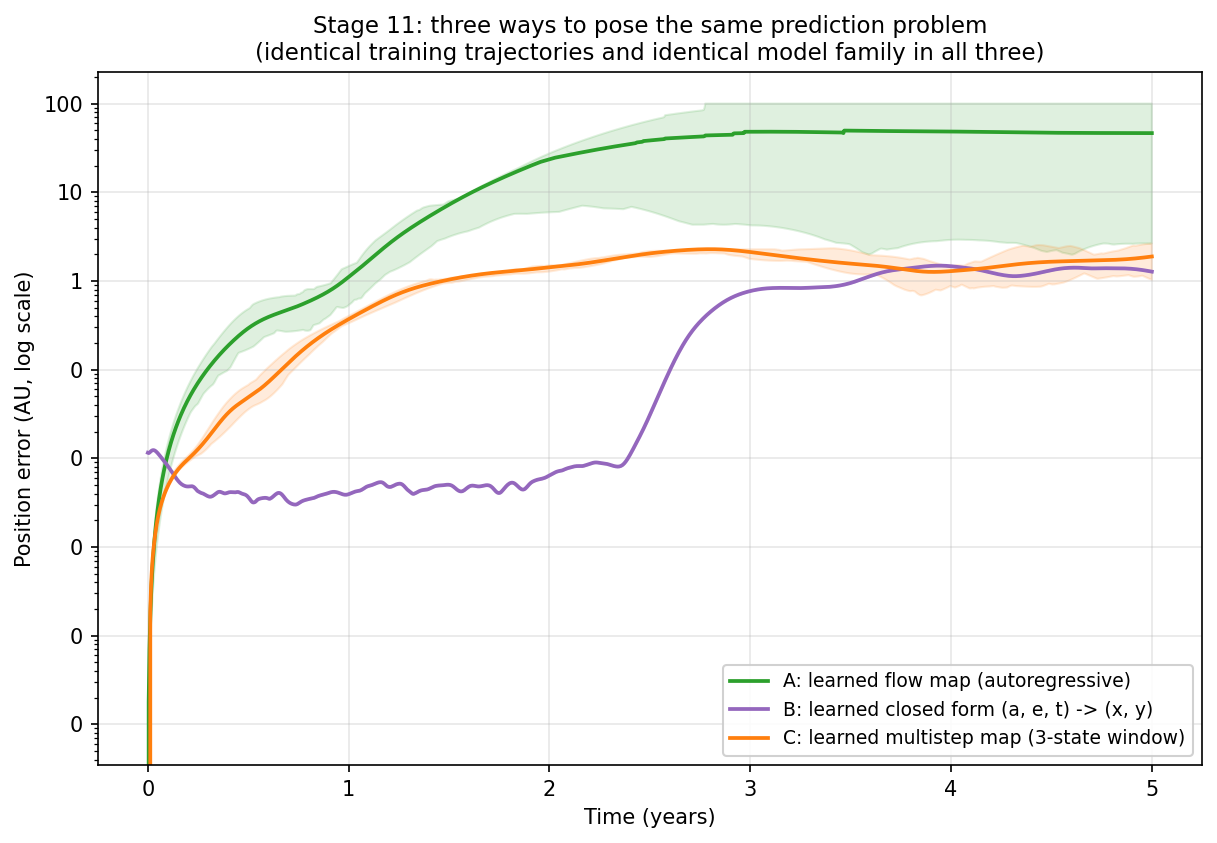

Data behind this chart, as committed beside it:
approach, t, mean, q25, q75
A_flow_map, 0.0, 0.0, 0.0, 0.0
A_flow_map, 0.004, 1.770388738860619e-05, 7.853823660699308e-06, 2.3039078620596457e-05
A_flow_map, 0.008, 7.08545048517931e-05, 3.146139958936676e-05, 9.217284921185012e-05
A_flow_map, 0.012, 0.0001595, 7.095085311093987e-05, 0.0002075
A_flow_map, 0.016, 0.0002838, 0.0001265, 0.0003691
A_flow_map, 0.02, 0.0004439, 0.0001984, 0.0005771
A_flow_map, 0.024, 0.0006397, 0.0002869, 0.0008318
A_flow_map, 0.028, 0.0008716, 0.0003923, 0.001133
A_flow_map, 0.032, 0.001139, 0.0005151, 0.001482
A_flow_map, 0.036, 0.001444, 0.0006557, 0.001878
A_flow_map, 0.04, 0.001784, 0.0008145, 0.002321
A_flow_map, 0.044, 0.002161, 0.0009922, 0.002813
A_flow_map, 0.048, 0.002574, 0.001189, 0.003352
A_flow_map, 0.052, 0.003025, 0.001406, 0.003941
A_flow_map, 0.056, 0.003512, 0.001643, 0.004579
A_flow_map, 0.06, 0.004035, 0.001901, 0.005266
A_flow_map, 0.064, 0.004596, 0.002181, 0.006003
A_flow_map, 0.068, 0.005194, 0.002484, 0.00679
A_flow_map, 0.072, 0.005829, 0.002808, 0.007629
A_flow_map, 0.076, 0.006502, 0.003157, 0.008519
A_flow_map, 0.08, 0.007211, 0.003529, 0.009461
A_flow_map, 0.084, 0.007958, 0.00393, 0.01046
A_flow_map, 0.088, 0.008743, 0.004358, 0.0115
A_flow_map, 0.092, 0.009564, 0.004813, 0.0126
A_flow_map, 0.096, 0.01042, 0.005295, 0.01376
A_flow_map, 0.1, 0.01132, 0.005805, 0.01497
A_flow_map, 0.104, 0.01225, 0.006343, 0.01624
A_flow_map, 0.108, 0.01322, 0.00691, 0.01756
A_flow_map, 0.112, 0.01423, 0.007507, 0.01894
A_flow_map, 0.116, 0.01528, 0.008133, 0.02037
A_flow_map, 0.12, 0.01636, 0.008789, 0.02187
A_flow_map, 0.124, 0.01748, 0.009475, 0.02342
A_flow_map, 0.128, 0.01864, 0.01019, 0.02503
A_flow_map, 0.132, 0.01983, 0.01094, 0.02671
A_flow_map, 0.136, 0.02106, 0.01172, 0.02844
A_flow_map, 0.14, 0.02233, 0.01253, 0.03024
A_flow_map, 0.144, 0.02363, 0.01337, 0.03209
A_flow_map, 0.148, 0.02497, 0.01425, 0.03401
A_flow_map, 0.152, 0.02635, 0.01515, 0.036
A_flow_map, 0.156, 0.02776, 0.01609, 0.03805
A_flow_map, 0.16, 0.02921, 0.01706, 0.04016
A_flow_map, 0.164, 0.03069, 0.01806, 0.04234
A_flow_map, 0.168, 0.03221, 0.01909, 0.04459
A_flow_map, 0.172, 0.03377, 0.02015, 0.0469
A_flow_map, 0.176, 0.03536, 0.02124, 0.04929
A_flow_map, 0.18, 0.03699, 0.02237, 0.05174
A_flow_map, 0.184, 0.03865, 0.02352, 0.05424
A_flow_map, 0.188, 0.04035, 0.0247, 0.0568
A_flow_map, 0.192, 0.04208, 0.02592, 0.05943
A_flow_map, 0.196, 0.04385, 0.02716, 0.06214
A_flow_map, 0.2, 0.04566, 0.02843, 0.06491
A_flow_map, 0.204, 0.0475, 0.02973, 0.06776
A_flow_map, 0.208, 0.04937, 0.03105, 0.07068
A_flow_map, 0.212, 0.05128, 0.0324, 0.07367
A_flow_map, 0.216, 0.05323, 0.03359, 0.07673
A_flow_map, 0.22, 0.05522, 0.03461, 0.07987
A_flow_map, 0.224, 0.05723, 0.03563, 0.08302
A_flow_map, 0.228, 0.05929, 0.03666, 0.08623
A_flow_map, 0.232, 0.06138, 0.03769, 0.08952
A_flow_map, 0.236, 0.06351, 0.03869, 0.09288
... 3,691 more rows
